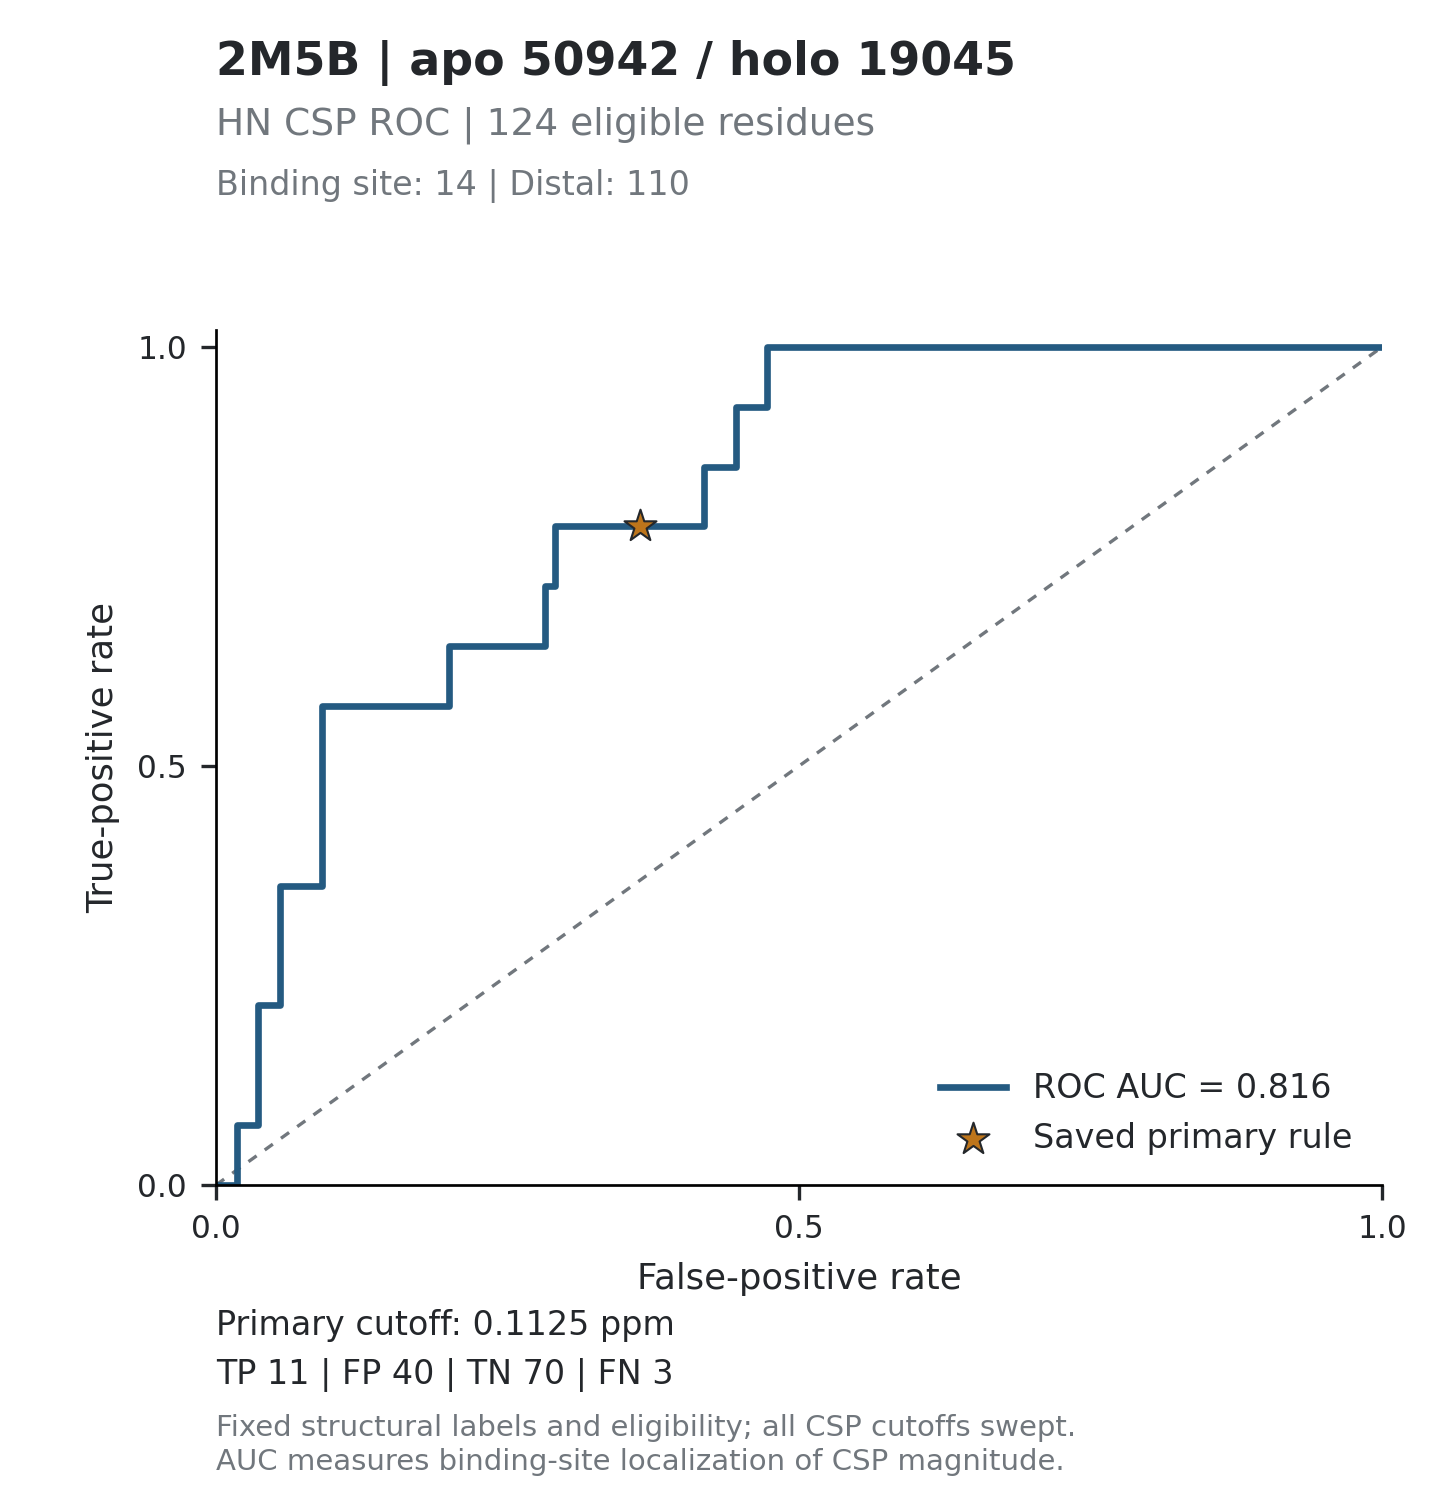

The data file committed next to this chart (first rows):
threshold, tp, fp, tn, fn, tpr, fpr, specificity, precision, fdr, tp_fp_ratio, target_id, score_mode
inf, 0, 0, 110, 14, 0, 0, 1, , , , 2M5B_50942, absolute_ppm
0.6743, 0, 1, 109, 14, 0, 0.009091, 0.9909, 0, 1, 0, 2M5B_50942, absolute_ppm
0.5731, 0, 2, 108, 14, 0, 0.01818, 0.9818, 0, 1, 0, 2M5B_50942, absolute_ppm
0.5363, 1, 2, 108, 13, 0.07143, 0.01818, 0.9818, 0.3333, 0.6667, 0.5, 2M5B_50942, absolute_ppm
0.5218, 1, 3, 107, 13, 0.07143, 0.02727, 0.9727, 0.25, 0.75, 0.3333, 2M5B_50942, absolute_ppm
0.5182, 1, 4, 106, 13, 0.07143, 0.03636, 0.9636, 0.2, 0.8, 0.25, 2M5B_50942, absolute_ppm
0.4642, 2, 4, 106, 12, 0.1429, 0.03636, 0.9636, 0.3333, 0.6667, 0.5, 2M5B_50942, absolute_ppm
0.4635, 3, 4, 106, 11, 0.2143, 0.03636, 0.9636, 0.4286, 0.5714, 0.75, 2M5B_50942, absolute_ppm
0.4533, 3, 5, 105, 11, 0.2143, 0.04545, 0.9545, 0.375, 0.625, 0.6, 2M5B_50942, absolute_ppm
0.397, 3, 6, 104, 11, 0.2143, 0.05455, 0.9455, 0.3333, 0.6667, 0.5, 2M5B_50942, absolute_ppm
0.3927, 4, 6, 104, 10, 0.2857, 0.05455, 0.9455, 0.4, 0.6, 0.6667, 2M5B_50942, absolute_ppm
0.3704, 5, 6, 104, 9, 0.3571, 0.05455, 0.9455, 0.4545, 0.5455, 0.8333, 2M5B_50942, absolute_ppm
0.3569, 5, 7, 103, 9, 0.3571, 0.06364, 0.9364, 0.4167, 0.5833, 0.7143, 2M5B_50942, absolute_ppm
0.3557, 5, 8, 102, 9, 0.3571, 0.07273, 0.9273, 0.3846, 0.6154, 0.625, 2M5B_50942, absolute_ppm
0.344, 5, 9, 101, 9, 0.3571, 0.08182, 0.9182, 0.3571, 0.6429, 0.5556, 2M5B_50942, absolute_ppm
0.3421, 5, 10, 100, 9, 0.3571, 0.09091, 0.9091, 0.3333, 0.6667, 0.5, 2M5B_50942, absolute_ppm
0.3333, 6, 10, 100, 8, 0.4286, 0.09091, 0.9091, 0.375, 0.625, 0.6, 2M5B_50942, absolute_ppm
0.333, 7, 10, 100, 7, 0.5, 0.09091, 0.9091, 0.4118, 0.5882, 0.7, 2M5B_50942, absolute_ppm
0.2948, 8, 10, 100, 6, 0.5714, 0.09091, 0.9091, 0.4444, 0.5556, 0.8, 2M5B_50942, absolute_ppm
0.2752, 8, 11, 99, 6, 0.5714, 0.1, 0.9, 0.4211, 0.5789, 0.7273, 2M5B_50942, absolute_ppm
0.273, 8, 12, 98, 6, 0.5714, 0.1091, 0.8909, 0.4, 0.6, 0.6667, 2M5B_50942, absolute_ppm
0.2517, 8, 13, 97, 6, 0.5714, 0.1182, 0.8818, 0.381, 0.619, 0.6154, 2M5B_50942, absolute_ppm
0.229, 8, 14, 96, 6, 0.5714, 0.1273, 0.8727, 0.3636, 0.6364, 0.5714, 2M5B_50942, absolute_ppm
0.2277, 8, 15, 95, 6, 0.5714, 0.1364, 0.8636, 0.3478, 0.6522, 0.5333, 2M5B_50942, absolute_ppm
0.2248, 8, 16, 94, 6, 0.5714, 0.1455, 0.8545, 0.3333, 0.6667, 0.5, 2M5B_50942, absolute_ppm
0.2174, 8, 17, 93, 6, 0.5714, 0.1545, 0.8455, 0.32, 0.68, 0.4706, 2M5B_50942, absolute_ppm
0.2169, 8, 18, 92, 6, 0.5714, 0.1636, 0.8364, 0.3077, 0.6923, 0.4444, 2M5B_50942, absolute_ppm
0.2155, 8, 19, 91, 6, 0.5714, 0.1727, 0.8273, 0.2963, 0.7037, 0.4211, 2M5B_50942, absolute_ppm
0.2123, 8, 20, 90, 6, 0.5714, 0.1818, 0.8182, 0.2857, 0.7143, 0.4, 2M5B_50942, absolute_ppm
0.2096, 8, 21, 89, 6, 0.5714, 0.1909, 0.8091, 0.2759, 0.7241, 0.381, 2M5B_50942, absolute_ppm
0.206, 8, 22, 88, 6, 0.5714, 0.2, 0.8, 0.2667, 0.7333, 0.3636, 2M5B_50942, absolute_ppm
0.1869, 9, 22, 88, 5, 0.6429, 0.2, 0.8, 0.2903, 0.7097, 0.4091, 2M5B_50942, absolute_ppm
0.185, 9, 23, 87, 5, 0.6429, 0.2091, 0.7909, 0.2812, 0.7188, 0.3913, 2M5B_50942, absolute_ppm
0.1776, 9, 24, 86, 5, 0.6429, 0.2182, 0.7818, 0.2727, 0.7273, 0.375, 2M5B_50942, absolute_ppm
0.1769, 9, 25, 85, 5, 0.6429, 0.2273, 0.7727, 0.2647, 0.7353, 0.36, 2M5B_50942, absolute_ppm
0.1754, 9, 26, 84, 5, 0.6429, 0.2364, 0.7636, 0.2571, 0.7429, 0.3462, 2M5B_50942, absolute_ppm
0.1742, 9, 27, 83, 5, 0.6429, 0.2455, 0.7545, 0.25, 0.75, 0.3333, 2M5B_50942, absolute_ppm
0.172, 9, 28, 82, 5, 0.6429, 0.2545, 0.7455, 0.2432, 0.7568, 0.3214, 2M5B_50942, absolute_ppm
0.1703, 9, 29, 81, 5, 0.6429, 0.2636, 0.7364, 0.2368, 0.7632, 0.3103, 2M5B_50942, absolute_ppm
0.1581, 9, 30, 80, 5, 0.6429, 0.2727, 0.7273, 0.2308, 0.7692, 0.3, 2M5B_50942, absolute_ppm
0.1545, 9, 31, 79, 5, 0.6429, 0.2818, 0.7182, 0.225, 0.775, 0.2903, 2M5B_50942, absolute_ppm
0.1487, 10, 31, 79, 4, 0.7143, 0.2818, 0.7182, 0.2439, 0.7561, 0.3226, 2M5B_50942, absolute_ppm
0.1447, 10, 32, 78, 4, 0.7143, 0.2909, 0.7091, 0.2381, 0.7619, 0.3125, 2M5B_50942, absolute_ppm
0.14, 11, 32, 78, 3, 0.7857, 0.2909, 0.7091, 0.2558, 0.7442, 0.3438, 2M5B_50942, absolute_ppm
0.1395, 11, 33, 77, 3, 0.7857, 0.3, 0.7, 0.25, 0.75, 0.3333, 2M5B_50942, absolute_ppm
0.1269, 11, 34, 76, 3, 0.7857, 0.3091, 0.6909, 0.2444, 0.7556, 0.3235, 2M5B_50942, absolute_ppm
0.1212, 11, 35, 75, 3, 0.7857, 0.3182, 0.6818, 0.2391, 0.7609, 0.3143, 2M5B_50942, absolute_ppm
0.1173, 11, 36, 74, 3, 0.7857, 0.3273, 0.6727, 0.234, 0.766, 0.3056, 2M5B_50942, absolute_ppm
0.116, 11, 37, 73, 3, 0.7857, 0.3364, 0.6636, 0.2292, 0.7708, 0.2973, 2M5B_50942, absolute_ppm
0.1153, 11, 38, 72, 3, 0.7857, 0.3455, 0.6545, 0.2245, 0.7755, 0.2895, 2M5B_50942, absolute_ppm
0.1149, 11, 39, 71, 3, 0.7857, 0.3545, 0.6455, 0.22, 0.78, 0.2821, 2M5B_50942, absolute_ppm
0.1143, 11, 40, 70, 3, 0.7857, 0.3636, 0.6364, 0.2157, 0.7843, 0.275, 2M5B_50942, absolute_ppm
0.1116, 11, 41, 69, 3, 0.7857, 0.3727, 0.6273, 0.2115, 0.7885, 0.2683, 2M5B_50942, absolute_ppm
0.11, 11, 42, 68, 3, 0.7857, 0.3818, 0.6182, 0.2075, 0.7925, 0.2619, 2M5B_50942, absolute_ppm
0.1093, 11, 43, 67, 3, 0.7857, 0.3909, 0.6091, 0.2037, 0.7963, 0.2558, 2M5B_50942, absolute_ppm
0.1084, 11, 44, 66, 3, 0.7857, 0.4, 0.6, 0.2, 0.8, 0.25, 2M5B_50942, absolute_ppm
0.1048, 11, 45, 65, 3, 0.7857, 0.4091, 0.5909, 0.1964, 0.8036, 0.2444, 2M5B_50942, absolute_ppm
0.1027, 11, 46, 64, 3, 0.7857, 0.4182, 0.5818, 0.193, 0.807, 0.2391, 2M5B_50942, absolute_ppm
0.1015, 12, 46, 64, 2, 0.8571, 0.4182, 0.5818, 0.2069, 0.7931, 0.2609, 2M5B_50942, absolute_ppm
0.0967, 12, 47, 63, 2, 0.8571, 0.4273, 0.5727, 0.2034, 0.7966, 0.2553, 2M5B_50942, absolute_ppm
... 182 more rows
